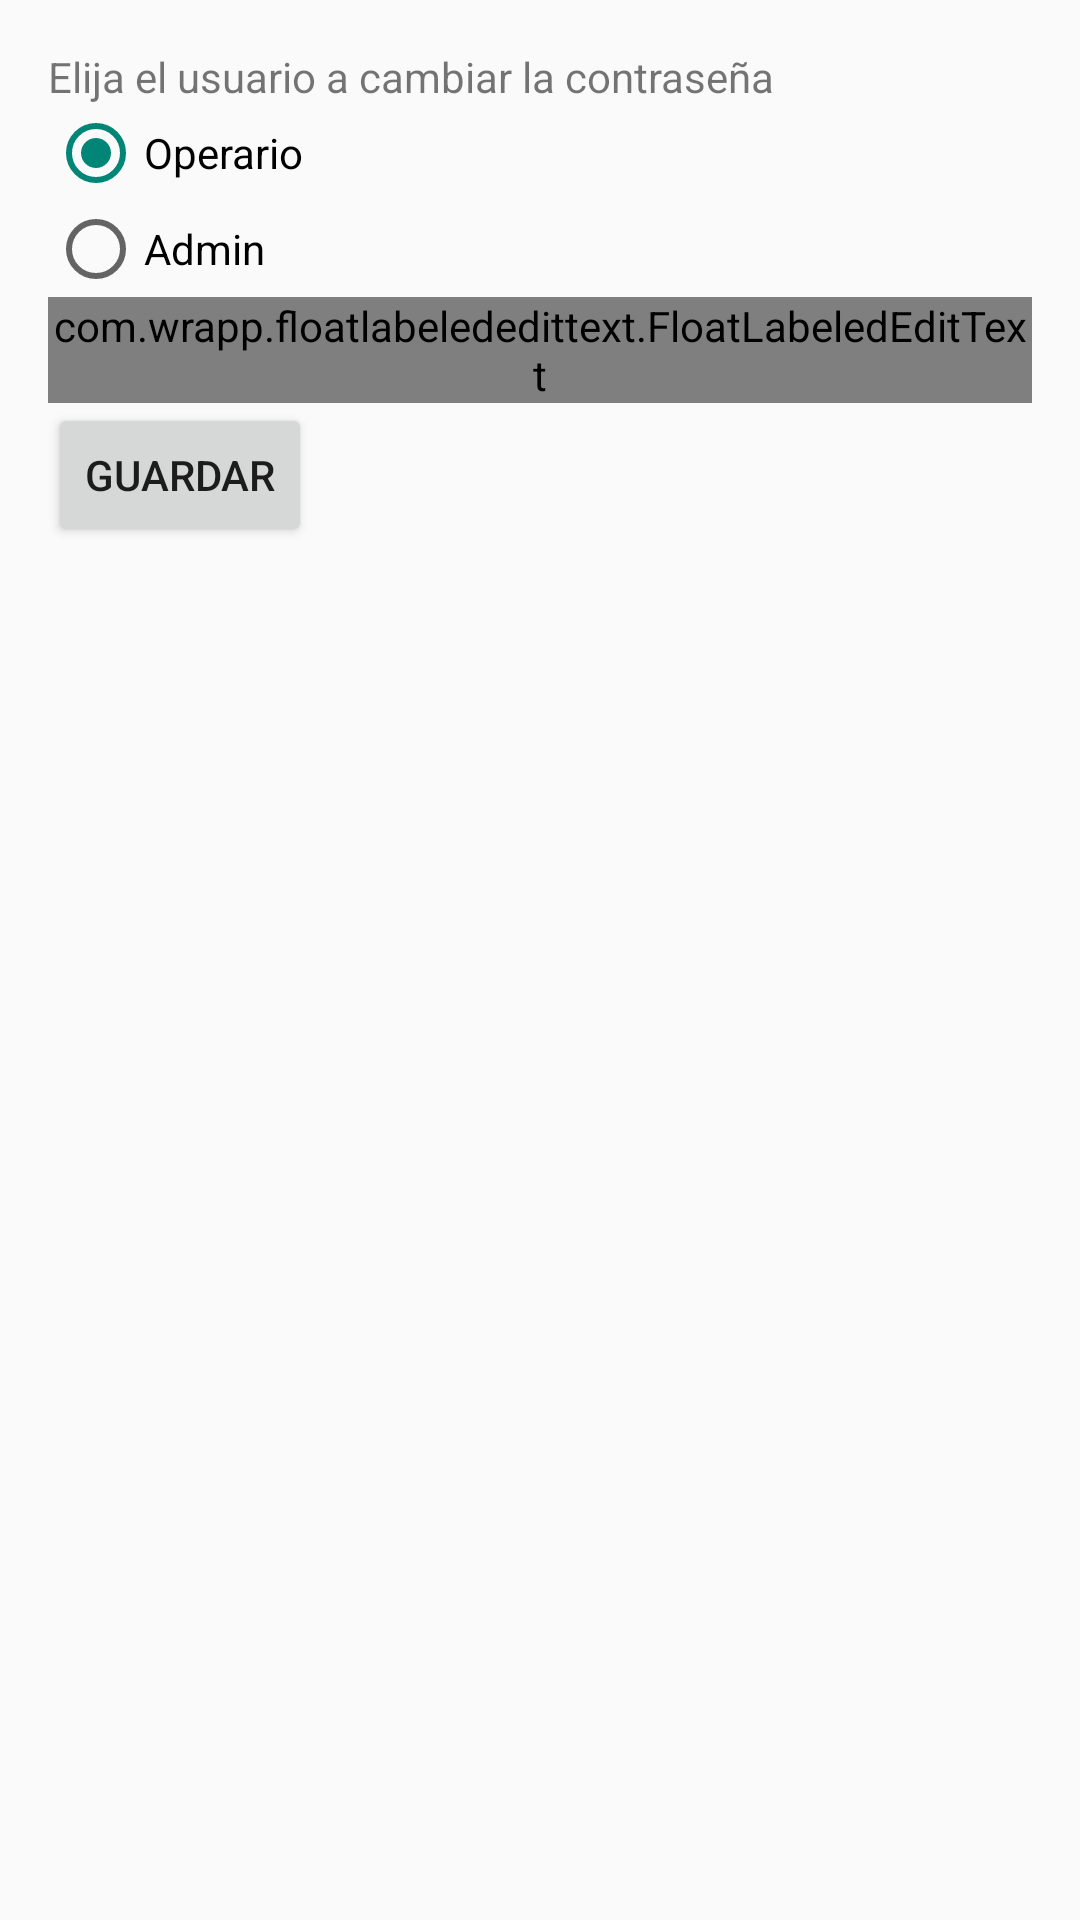

Layout XML and referenced resources for this Android screen:
<!-- AndroidManifest.xml: application theme AppTheme -->
<!-- res/layout/fragment_contrasena.xml -->
<LinearLayout xmlns:android="http://schemas.android.com/apk/res/android"
    xmlns:tools="http://schemas.android.com/tools"
    android:id="@+id/LinearLayout2"
    android:layout_width="match_parent"
    android:layout_height="match_parent"
    android:orientation="vertical"
    android:paddingBottom="@dimen/activity_vertical_margin"
    android:paddingLeft="@dimen/activity_horizontal_margin"
    android:paddingRight="@dimen/activity_horizontal_margin"
    android:paddingTop="@dimen/activity_vertical_margin"
    tools:context="com.applus.vistas.admin.AdminActivity" >

    <TextView
        android:id="@+id/textView1"
        android:layout_width="wrap_content"
        android:layout_height="wrap_content"
        android:text="Elija el usuario a cambiar la contraseña" />

    <RadioGroup
        android:id="@+id/radioGroup1"
        android:layout_width="wrap_content"
        android:layout_height="wrap_content" >

        <RadioButton
            android:id="@+id/R_CAMBIO_OPERARIO"
            android:layout_width="wrap_content"
            android:layout_height="wrap_content"
            android:checked="true"
            android:text="Operario" />

        <RadioButton
            android:id="@+id/R_CAMBIO_ADMIN"
            android:layout_width="wrap_content"
            android:layout_height="wrap_content"
            android:text="Admin" />
    </RadioGroup>

    <com.wrapp.floatlabelededittext.FloatLabeledEditText
        android:layout_width="match_parent"
        android:layout_height="wrap_content">

        <EditText
	        android:id="@+id/T_CAMBIO_CONTRASENA"
	        android:layout_width="wrap_content"
	        android:layout_height="wrap_content"
	        android:ems="10"
	        android:hint="Contraseña"
	        android:inputType="textPassword|number"
	        android:maxLength="4"
	        android:password="true"
	        android:singleLine="true" />
    </com.wrapp.floatlabelededittext.FloatLabeledEditText>
    
    <Button
       android:id="@+id/B_GUARDAR_PASS"
       android:layout_width="wrap_content"
       android:layout_height="wrap_content"
       android:text="Guardar"
       android:onClick="guardar" />

</LinearLayout>
<!-- resources referenced by this layout -->
<resources>
  <dimen name="activity_horizontal_margin">16dp</dimen>
  <dimen name="activity_vertical_margin">16dp</dimen>
  <style name="AppTheme" parent="AppBaseTheme">
          
      </style>
  <style name="AppBaseTheme" parent="Theme.AppCompat.Light">
          
      </style>
</resources>
